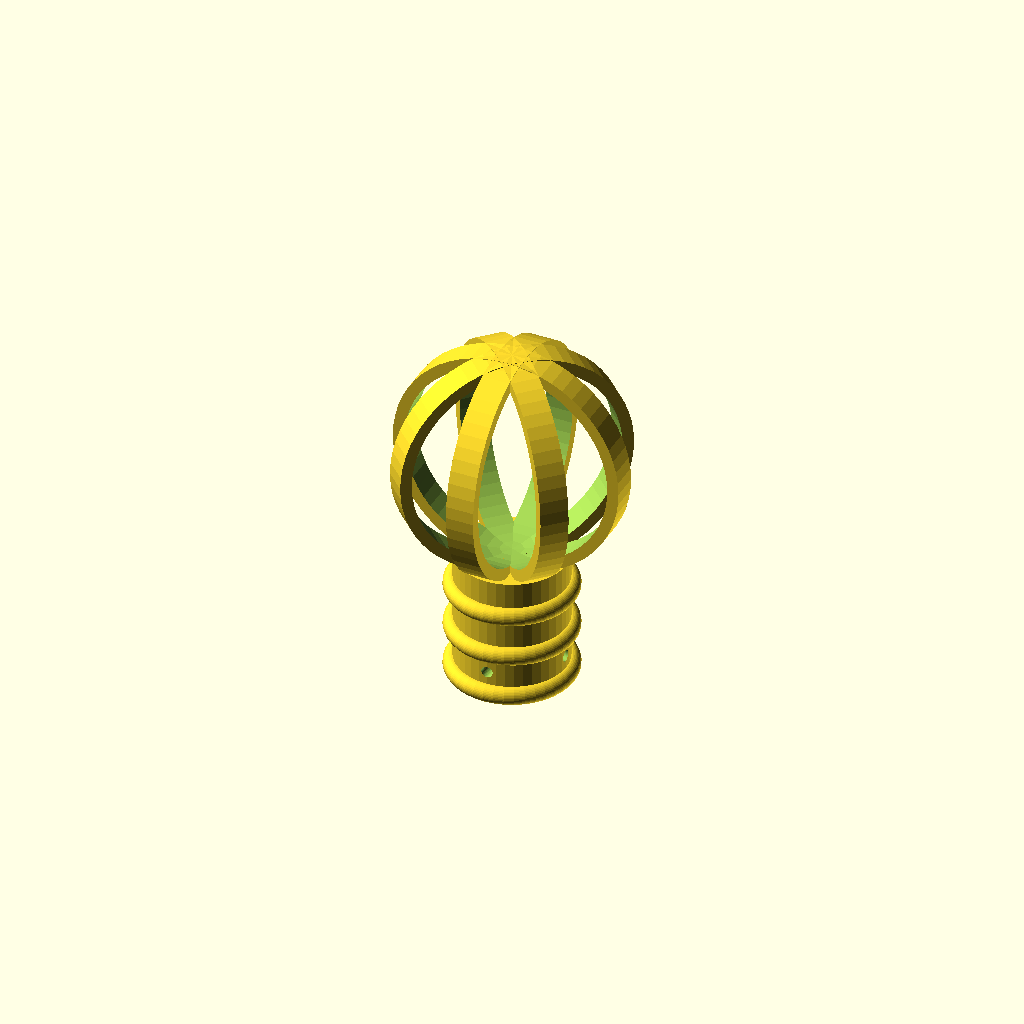
Cell 1: the model at its default parameters.
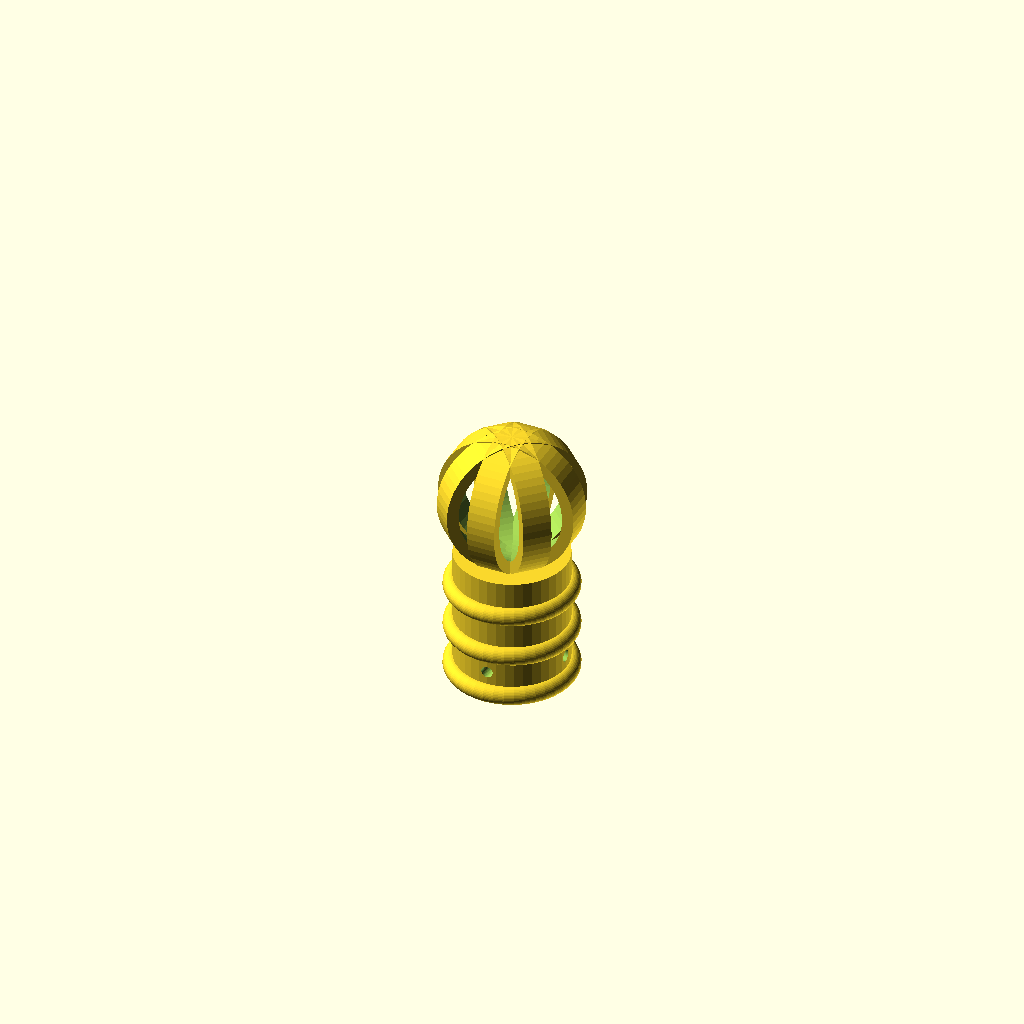
Cell 2 — Ball_Dia set to 30, the other parameters unchanged.
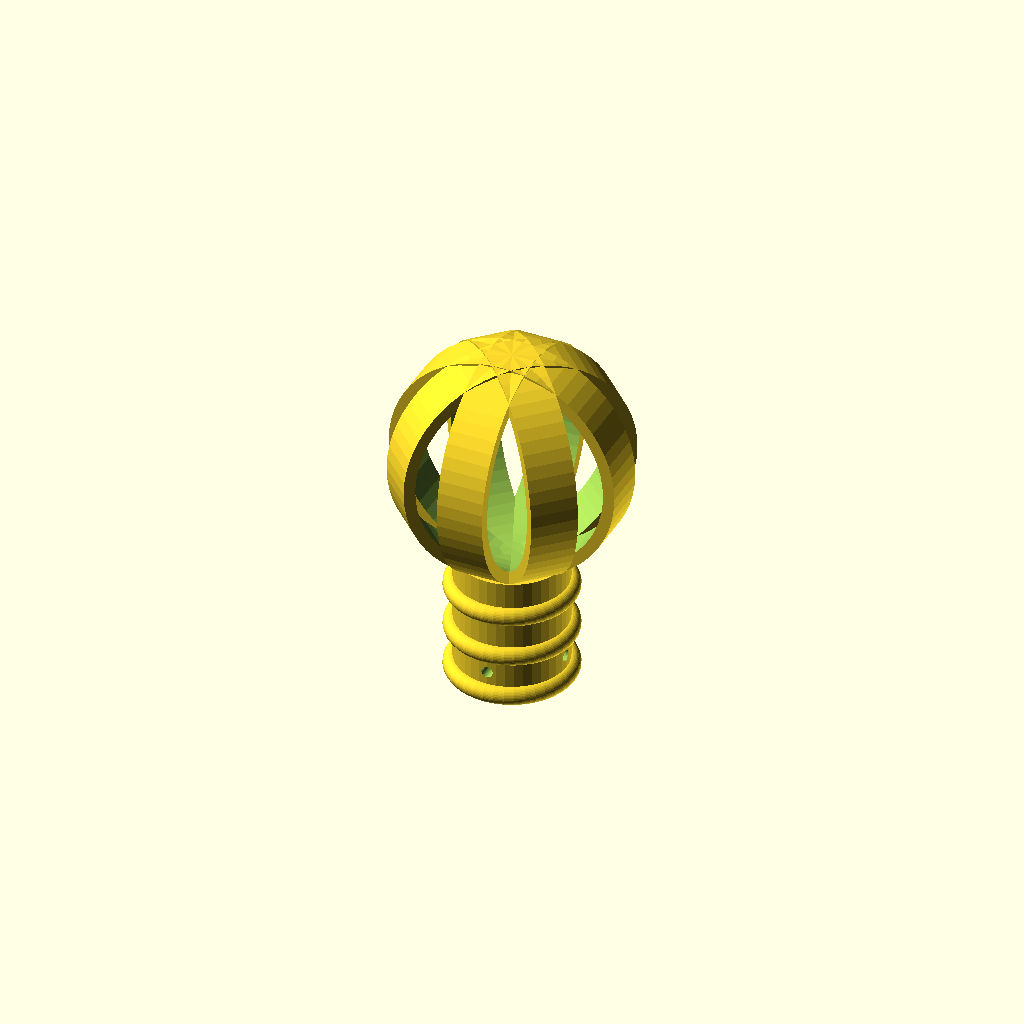
Cell 3 — Ball_Wid set to 10, the other parameters unchanged.
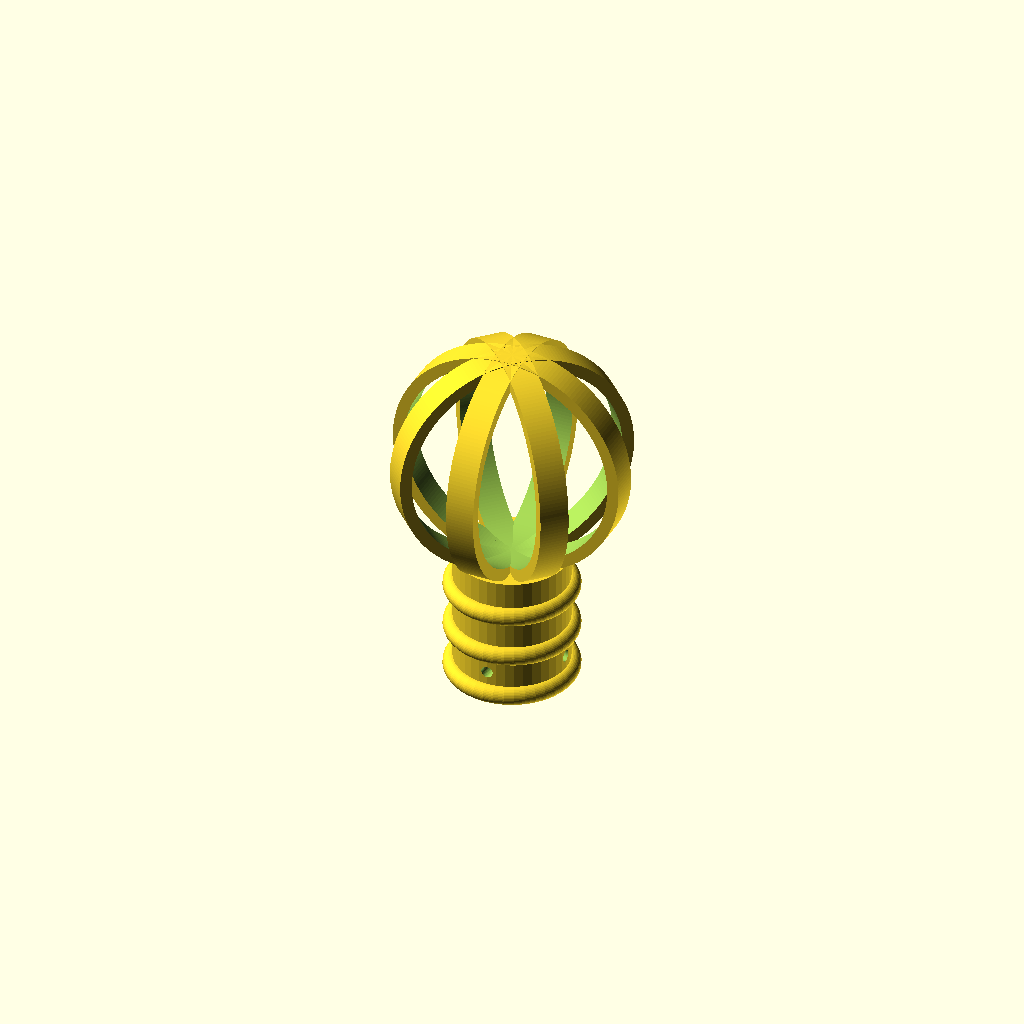
Cell 4: the same model with Ball_fn = 200.
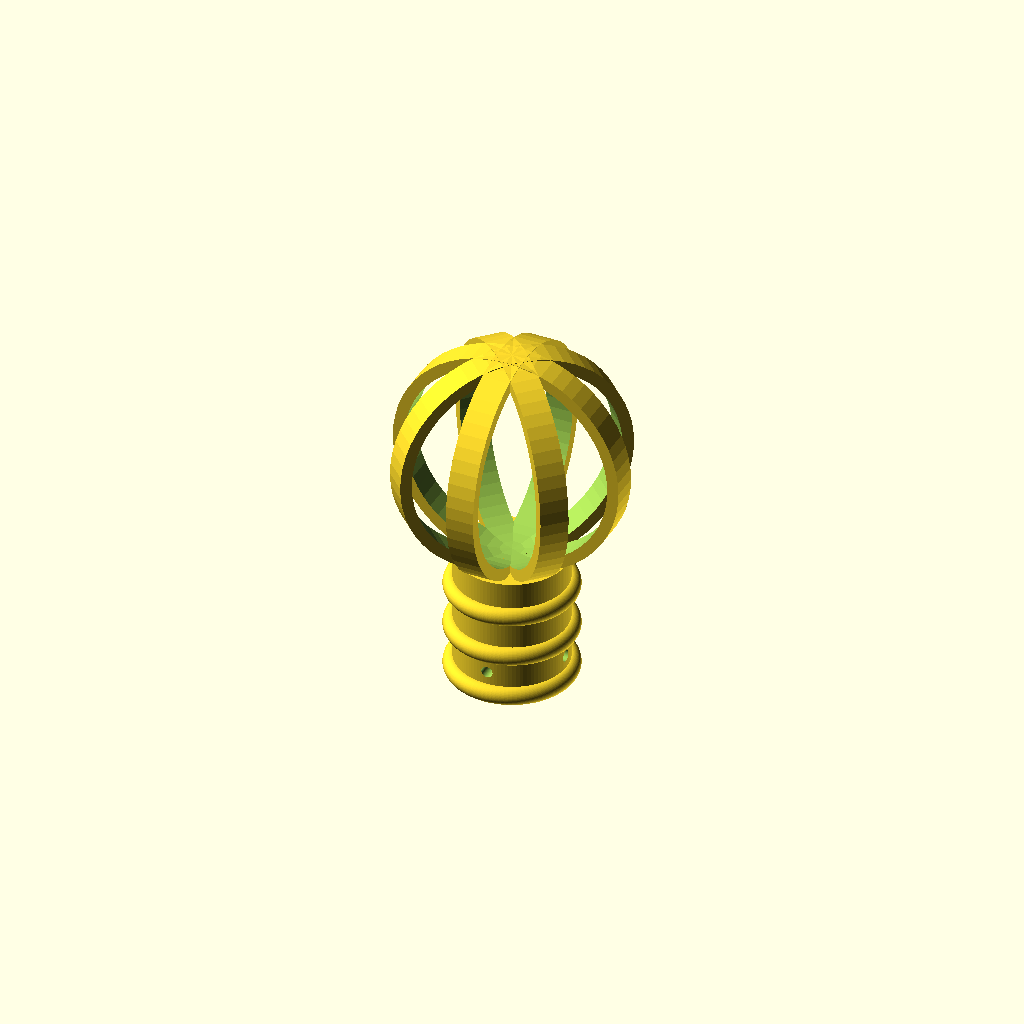
Cell 5: Facets = 100 (everything else at default).
All cells are drawn from one camera (rotation 55°, 0°, 25°, orthographic, colour scheme Cornfield), so only the parameter changes between them.
The OpenSCAD source (inputs/thingiverse/files/thing-3911990/files/finial-1.scad):
/* [Ball end dimensions] */
// Outside diameter of ball
Ball_Dia = 50; // [30:60]
// Width of the blades in the ball
Ball_Wid = 6;	// [4:10]
// Thickness of the blades in the ball
Ball_Thk = 2.5;	// [1,1.5,2,2.5,3,3.5,4,4.5,5]

/* [Rod mount details] */
// OD of rod = inside diameter of finial
Rod_Dia =16.6;
// Depth of socket in finial
Rod_Depth = 19;
// Outside diameter of mounting cylinder
Mount_OD = 24;
// Diameter of external rings
Ring_OD = 28;
// Ring width
Ring_Wid = 4;
// Number of rings
Ring_Num = 3;
// Retaining screws - if 2 they are at 90 degrees
Screws = 2;	// [0:2]
// Core diameter of screw = hole size
Screw_Dia = 2.5;

/* [Quality] */
// Used for ball end circles
Ball_fn = 60;	// [6:200]
// Default facets used for other features
Facets = 40;	// [6:100]

/* [Hidden] */
Ball_Cir = Ball_Dia/2-Ball_Thk;
$fn = Facets;

{
	union() {
		
		//Socket
		difference() {
			cylinder(d=Mount_OD,h=Rod_Depth+10);
			translate([0,0,-1]) cylinder(d=Rod_Dia,h=Rod_Depth+1);
			translate([0,0,Rod_Depth-0.01]) cylinder(d1=Rod_Dia,d2=0,h=Rod_Dia/2);

			// Optional retaining screw
			if (Ring_Num<=3) {
				if (Screws>=1) translate([0,-20,(Rod_Depth+10)*0.5/Ring_Num+Ring_Wid/2]) rotate([270,0,0]) cylinder(d=Screw_Dia,h=20);
				if (Screws==2) translate([20,0,(Rod_Depth+10)*0.5/Ring_Num+Ring_Wid/2]) rotate([0,270,0]) cylinder(d=Screw_Dia,h=20);
				}
			else {
				if (Screws>=1) translate([0,-20,(Rod_Depth+10)*1.5/Ring_Num+Ring_Wid/2]) rotate([270,0,0]) cylinder(d=Screw_Dia,h=20);
				if (Screws==2) translate([20,0,(Rod_Depth+10)*1.5/Ring_Num+Ring_Wid/2]) rotate([0,270,0]) cylinder(d=Screw_Dia,h=20);
			}
		}

		// Rings on mounting cylinder
		for (i=[0:Ring_Num-1]) {
			translate([0,0,(Rod_Depth+10)*i/Ring_Num+Ring_Wid/2]) rotate_extrude() translate([Mount_OD/2,0,0]) circle(d=Ring_Wid);
		}

		// Ball
		translate([0,0,Rod_Depth+(Ball_Dia/2)+8]) {
			for (i=[0:45:135]) rotate([90,0,i]) difference() {
				translate([0,0,-Ball_Wid/2]) cylinder(d=Ball_Dia,h=Ball_Wid,$fn=Ball_fn);
				translate([0,0,-Ball_Wid/2-1]) cylinder(d=Ball_Dia-2*Ball_Thk,h=Ball_Wid+2,$fn=Ball_fn);
			}
		}
	}
}
Parameter table extracted from the source (name, type, default, range or options):
Ball_Dia: number, default 50, range 30 to 60
Ball_Wid: number, default 6, range 4 to 10
Ball_Thk: number, default 2.5, options 1, 1.5, 2, 2.5, 3, 3.5, 4, 4.5, 5
Rod_Dia: number, default 16.6
Rod_Depth: number, default 19
Mount_OD: number, default 24
Ring_OD: number, default 28
Ring_Wid: number, default 4
Ring_Num: number, default 3
Screws: number, default 2, range 0 to 2
Screw_Dia: number, default 2.5
Ball_fn: number, default 60, range 6 to 200
Facets: number, default 40, range 6 to 100
